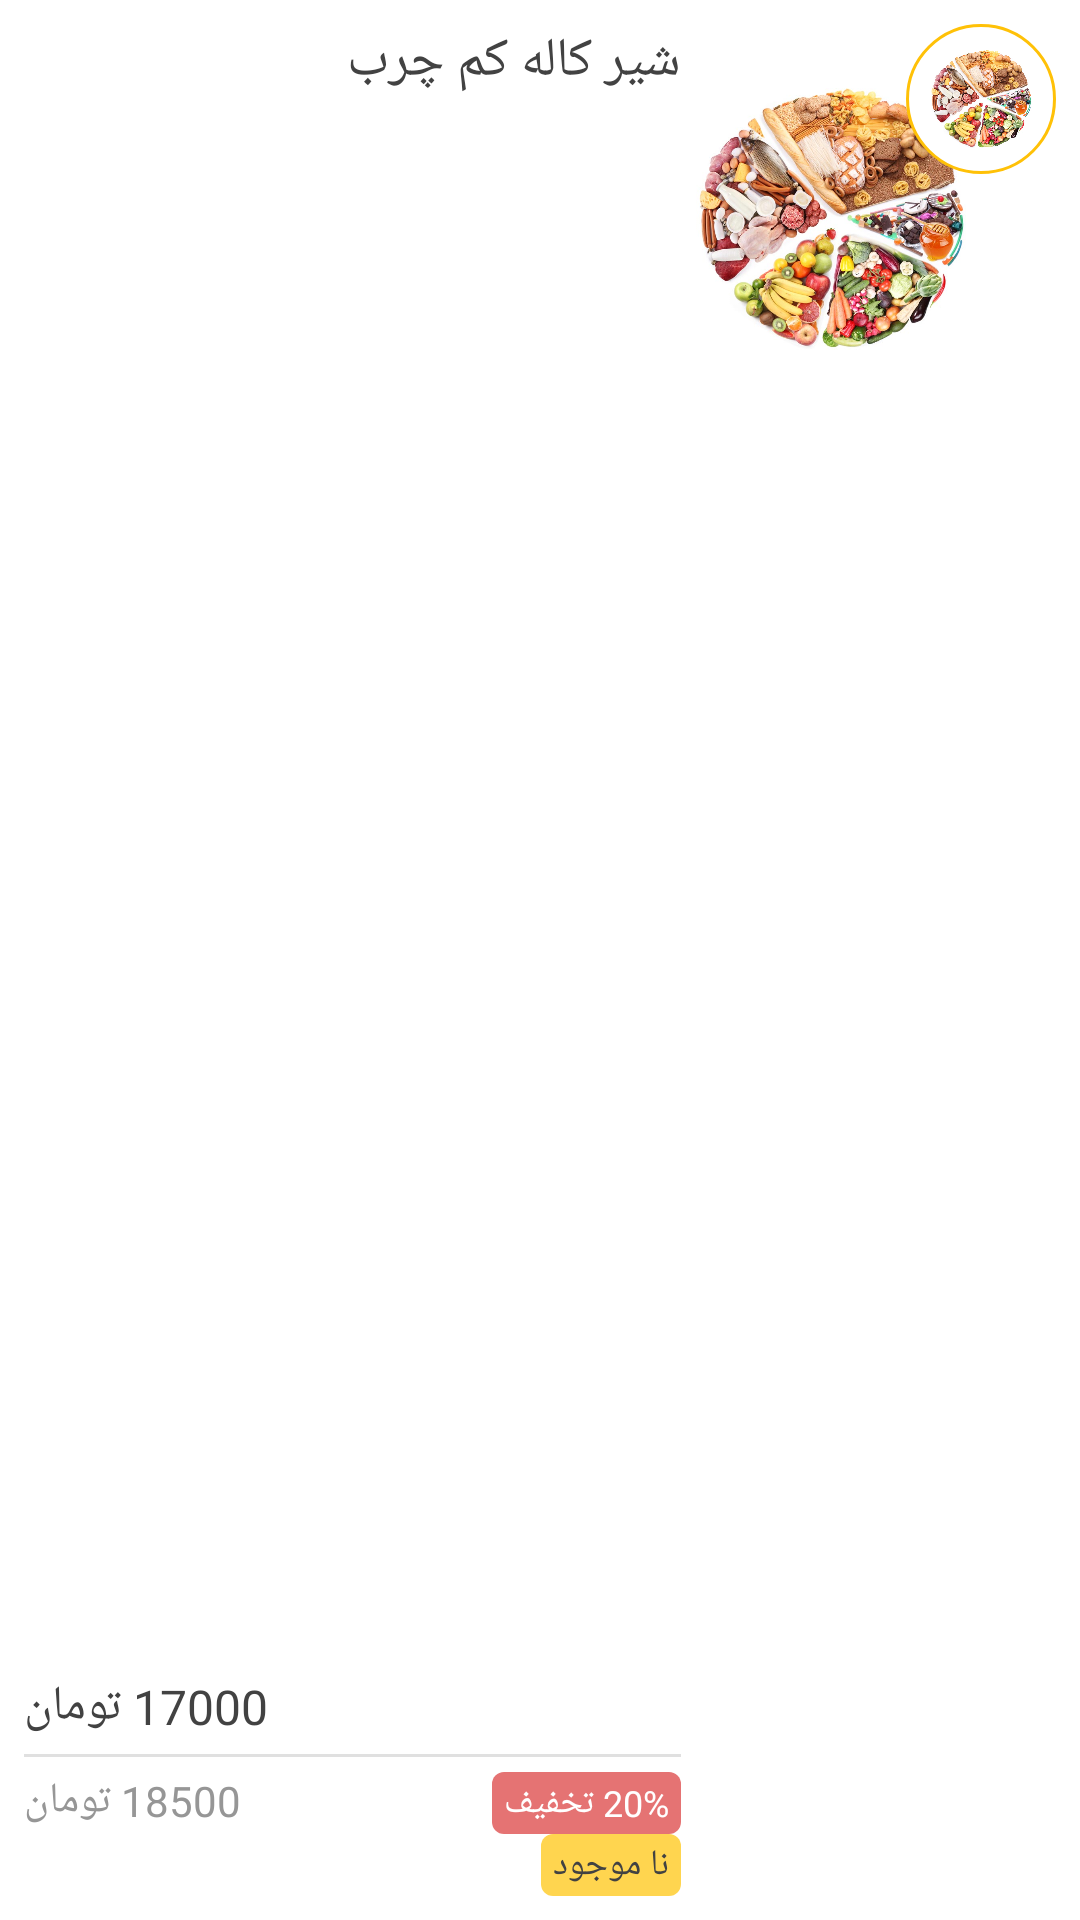

The Android layout XML behind this screen, and the referenced resources:
<!-- AndroidManifest.xml: application theme AppTheme -->
<!-- res/layout/product_list_item.xml -->
<?xml version="1.0" encoding="utf-8"?>
<LinearLayout xmlns:android="http://schemas.android.com/apk/res/android"
    android:layout_width="match_parent"
    android:layout_height="wrap_content"
    xmlns:app="http://schemas.android.com/apk/res-auto"
    android:background="@color/recyclerBackground"
    android:padding="@dimen/Padding"
    android:layout_marginTop="@dimen/recyclerMarginTop"
    android:orientation="horizontal">

    <RelativeLayout
        android:layout_width="wrap_content"
        android:layout_weight="1"
        android:layout_marginEnd="@dimen/listItemsMargin"
        android:layout_height="match_parent" >
        <TextView
            android:layout_width="match_parent"
            android:layout_height="wrap_content"
            android:layout_gravity="center"
            android:textSize="@dimen/titleTextSize"
            android:lines="2"
            android:text="شیر کاله کم چرب"
            android:id="@+id/product_name_tv"/>
        <TextView
            android:layout_width="wrap_content"
            android:layout_height="wrap_content"
            android:textSize="@dimen/largeTextSize"
            android:layout_above="@+id/view"
            android:text="17000 تومان"
            android:id="@+id/reduced_price_tv"/>
        <TextView
            android:id="@+id/view"
            android:layout_width="match_parent"
            android:layout_height="1dp"
            android:layout_above="@+id/layout"
            android:layout_marginTop="@dimen/listItemsMargin"
            android:background="@color/light_gray"
            android:layout_marginBottom="@dimen/listItemsMargin"/>
        <LinearLayout
            android:id="@+id/layout"
            android:layout_width="match_parent"
            android:layout_height="wrap_content"
            android:layoutDirection="ltr"
            android:layout_alignParentBottom="true"
            android:orientation="horizontal">

            <TextView
                android:layout_width="wrap_content"
                android:layout_height="wrap_content"
                android:textSize="@dimen/mediumTextSize"
                android:text="18500 تومان"
                android:layout_weight="1"
                android:gravity="end|top"
                android:textColor="@color/gray"
                android:id="@+id/price_tv"/>
            <LinearLayout
                android:layout_width="wrap_content"
                android:layout_height="wrap_content"
                android:orientation="vertical">
                <TextView
                    android:layout_width="wrap_content"
                    android:layout_height="wrap_content"
                    android:background="@drawable/shape_discount"
                    android:text="20% تخفیف"
                    style="@style/TextViewsBg"
                    android:layout_gravity="end"
                    android:textColor="@color/light_text"
                    android:textSize="@dimen/smallTextSize"
                    android:id="@+id/discount_tv"/>
                <TextView
                    android:layout_width="wrap_content"
                    android:layout_height="wrap_content"
                    android:text="نا موجود"
                    style="@style/TextViewsBg"
                    android:textSize="@dimen/smallTextSize"
                    android:layout_gravity="end"
                    android:background="@drawable/stock_shape"
                    android:id="@+id/product_stock"/>
            </LinearLayout>

        </LinearLayout>
    </RelativeLayout>

    <RelativeLayout
        android:layout_width="@dimen/ProductRecyclerImageLayout"
        android:layout_height="@dimen/ProductRecyclerImageLayout">
        <ImageView
            android:layout_width="match_parent"
            android:layout_height="match_parent"
            android:layout_marginTop="@dimen/ProductRecyclerVerticalImageMarginTop"
            android:layout_marginEnd="@dimen/ProductRecyclerVerticalImageMarginRight"
            android:layout_alignParentBottom="true"
            android:layout_alignParentLeft="true"
            android:src="@drawable/splash"
            android:id="@+id/product_image"/>


        <ImageView
            style="@style/ProductRecyclerStoreIcon"
            android:id="@+id/product_store_icon"
            android:layout_alignParentTop="true"
            android:layout_alignParentRight="true"
            android:src="@drawable/splash" />
    </RelativeLayout>

</LinearLayout>
<!-- resources referenced by this layout -->
<resources>
  <color name="gray">#969696</color>
  <color name="light_gray">#E0E0E0</color>
  <color name="light_text">@android:color/white</color>
  <color name="recyclerBackground">@android:color/white</color>
  <dimen name="Padding">8dp</dimen>
  <dimen name="ProductRecyclerImageLayout">120dp</dimen>
  <dimen name="ProductRecyclerVerticalImageMarginRight">30dp</dimen>
  <dimen name="ProductRecyclerVerticalImageMarginTop">10dp</dimen>
  <dimen name="largeTextSize">16sp</dimen>
  <dimen name="listItemsMargin">5dp</dimen>
  <dimen name="mediumTextSize">14sp</dimen>
  <dimen name="recyclerMarginTop">6dp</dimen>
  <dimen name="smallTextSize">12sp</dimen>
  <dimen name="titleTextSize">18sp</dimen>
  <!-- drawable shape_discount (drawable) -->
  <?xml version="1.0" encoding="utf-8"?>
  
  <shape xmlns:android="http://schemas.android.com/apk/res/android">
      <solid android:color="@color/colorAccent"/>
      <corners android:radius="@dimen/textBgCorner"/>
  </shape>
  <!-- drawable splash: jpg bitmap (drawable, 107805 bytes) -->
  <!-- drawable stock_shape (drawable) -->
  <?xml version="1.0" encoding="utf-8"?>
  
  <shape xmlns:android="http://schemas.android.com/apk/res/android">
      <corners android:radius="@dimen/textBgCorner"/>
      <solid android:color="@color/colorPrimary"></solid>
  
  </shape>
  <style name="ProductRecyclerStoreIcon">
          <item name="android:layout_width">@dimen/ProductRecyclerStoreIconSize</item>
          <item name="android:layout_height">@dimen/ProductRecyclerStoreIconSize</item>
          <item name="android:padding">8dp</item>
          <item name="android:background">@drawable/shape_store_icon</item>
      </style>
  <style name="TextViewsBg">
          <item name="android:paddingRight">@dimen/textBgPaddingRight</item>
          <item name="android:paddingLeft">@dimen/textBgPaddingRight</item>
          <item name="android:paddingBottom">@dimen/textBgPaddingTop</item>
          <item name="android:paddingTop">@dimen/textBgPaddingTop</item>
      </style>
  <style name="AppTheme" parent="Theme.AppCompat.Light.NoActionBar">
          
          <item name="colorPrimary">@color/colorPrimary</item>
          <item name="colorPrimaryDark">@color/colorPrimaryDark</item>
          <item name="colorAccent">@color/colorAccent</item>
          <item name="android:windowDisablePreview">true</item>
         
          <item name="android:textColor">@color/text_color</item>
          <item name="android:textDirection">rtl</item>
          <item name="android:navigationBarColor">?android:attr/colorPrimaryDark</item>
      </style>
  <color name="colorAccent">#E57373</color>
  <dimen name="textBgCorner">4dp</dimen>
  <color name="colorPrimary">#FFD54F</color>
  <dimen name="ProductRecyclerStoreIconSize">50dp</dimen>
  <!-- drawable shape_store_icon (drawable) -->
  <?xml version="1.0" encoding="utf-8"?>
  
  <shape xmlns:android="http://schemas.android.com/apk/res/android"
      android:elevation="12dp"
      android:shape="rectangle"
      android:innerRadius="0dp">
      <corners android:radius="40dp"/>
      <solid android:color="@android:color/white"/>
      <stroke android:width="1dp" android:color="@color/colorPrimaryDark"/>
  
  </shape>
  <dimen name="textBgPaddingRight">4dp</dimen>
  <dimen name="textBgPaddingTop">2dp</dimen>
  <color name="colorPrimaryDark">#ffc107</color>
  <color name="text_color">#424242</color>
</resources>
